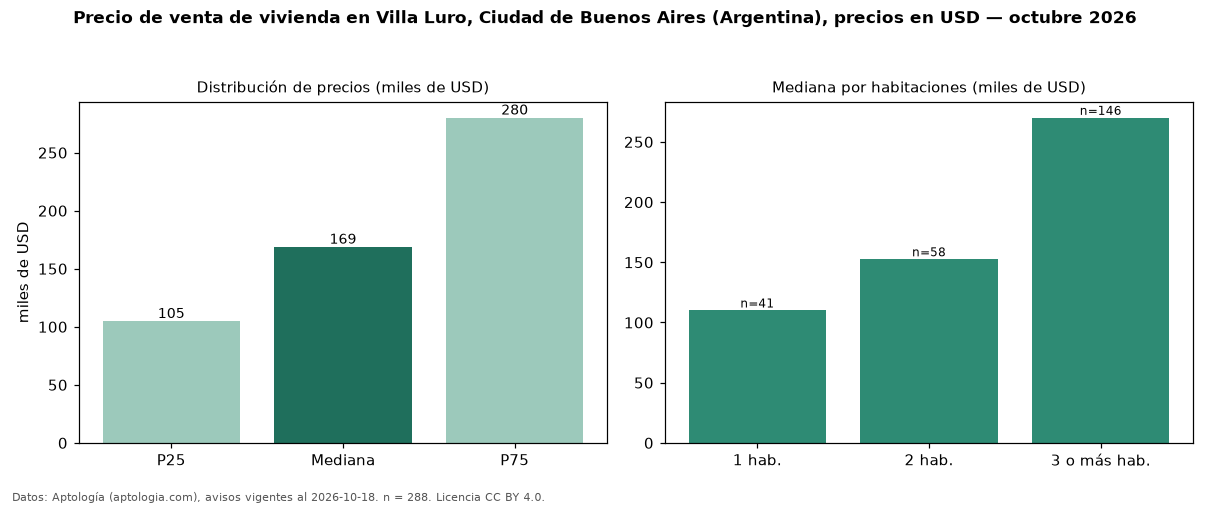

Source data for this figure (header and first rows):
seccion, metrica, valor, moneda, n
precio, p25, 104750, USD, 288
precio, mediana, 168750, USD, 288
precio, p75, 280000, USD, 288
precio, minimo, 53000, USD, 288
precio, maximo, 739900, USD, 288
m2, mediana_precio_m2, 2068, USD, 286
m2, area_mediana_m2, 79.0, m2, 286
banos, mediana_banos, 1.0, , 
habitaciones, 1, 110000, USD, 41
habitaciones, 2, 152500, USD, 58
habitaciones, 3+, 270000, USD, 146
fuente, fecha_datos, 2026-10-18, , 
fuente, atribucion, https://www.aptologia.com/ar, , 
fuente, licencia, CC BY 4.0, , 
